The GitHub repository Shinecchi/HairBaldness contains a labelled image folder "dataset_v1_new" with 6 categories: bald, balding, healthy, mild thinning, moderate thinning, severe thinning. Examples follow, each with its label.

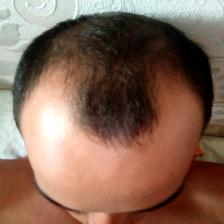
Label: mild thinning

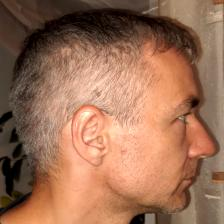
Label: healthy

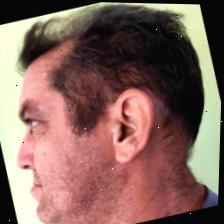
Label: moderate thinning

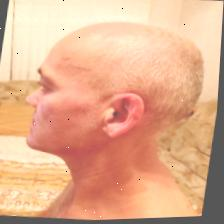
Label: balding

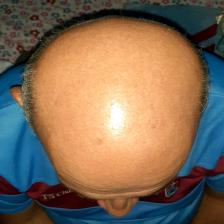
Label: bald

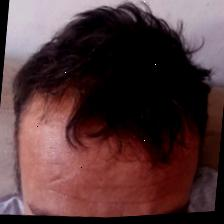
Label: severe thinning
